Run: headless pygame with SDL's dummy video driver; simulated clock (each Clock.tick advances the game by its frame time, no real sleeping); random seed 0; keys injected as events and as key.get_pressed() state; no mouse input; restart key SPACE tapped at the start of phases 3 and 4.
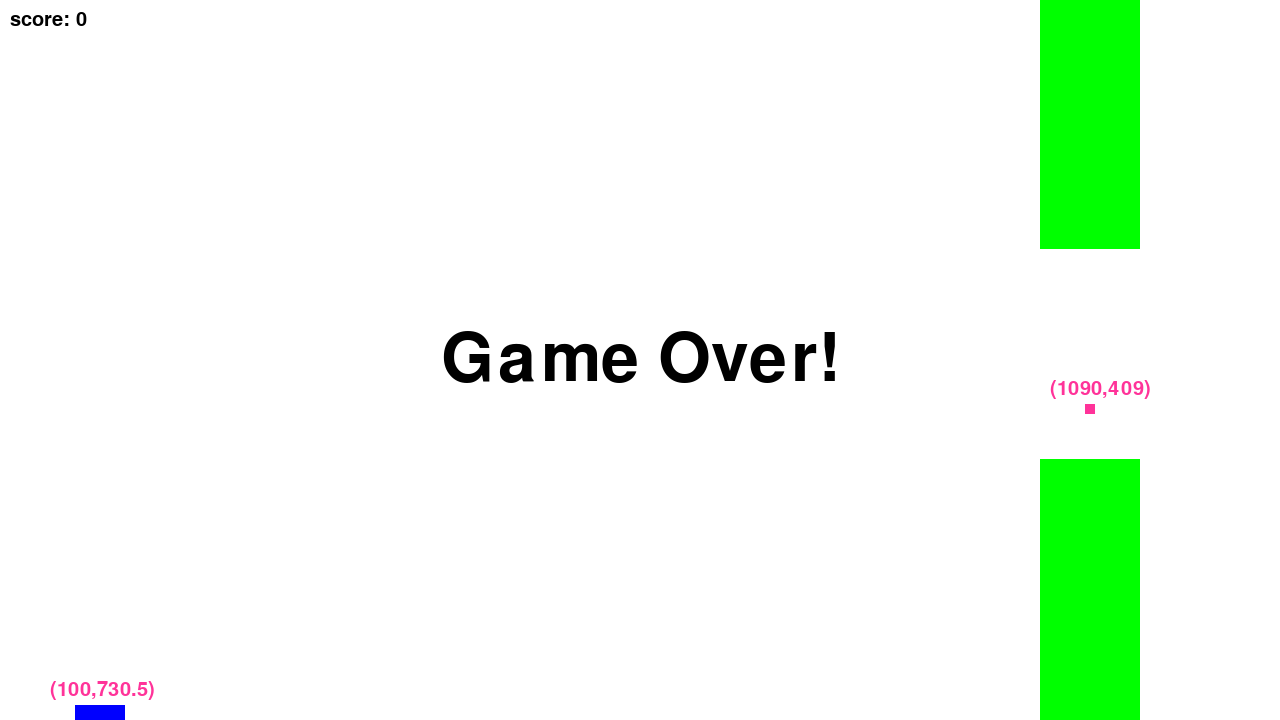
Frame 1 of 4 · flips 1–60 · no input
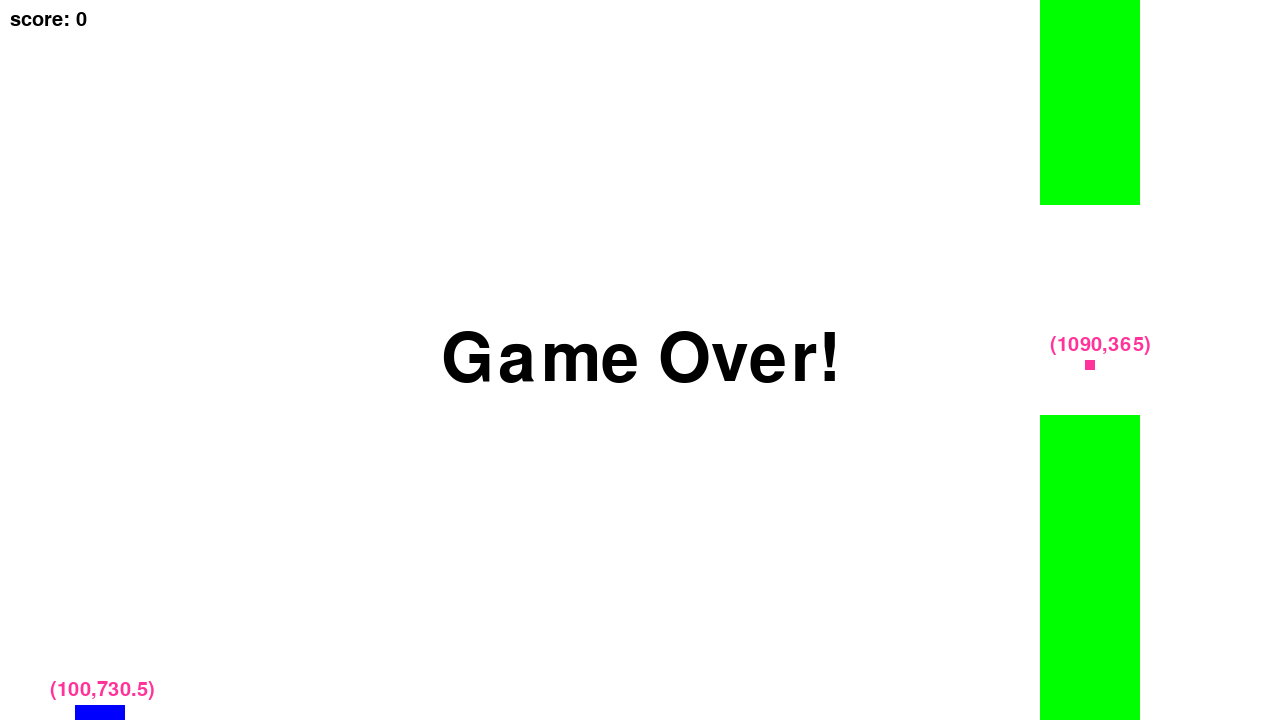
Frame 2 of 4 · flips 61–180 · tapped SPACE, RETURN · held RIGHT (→), D
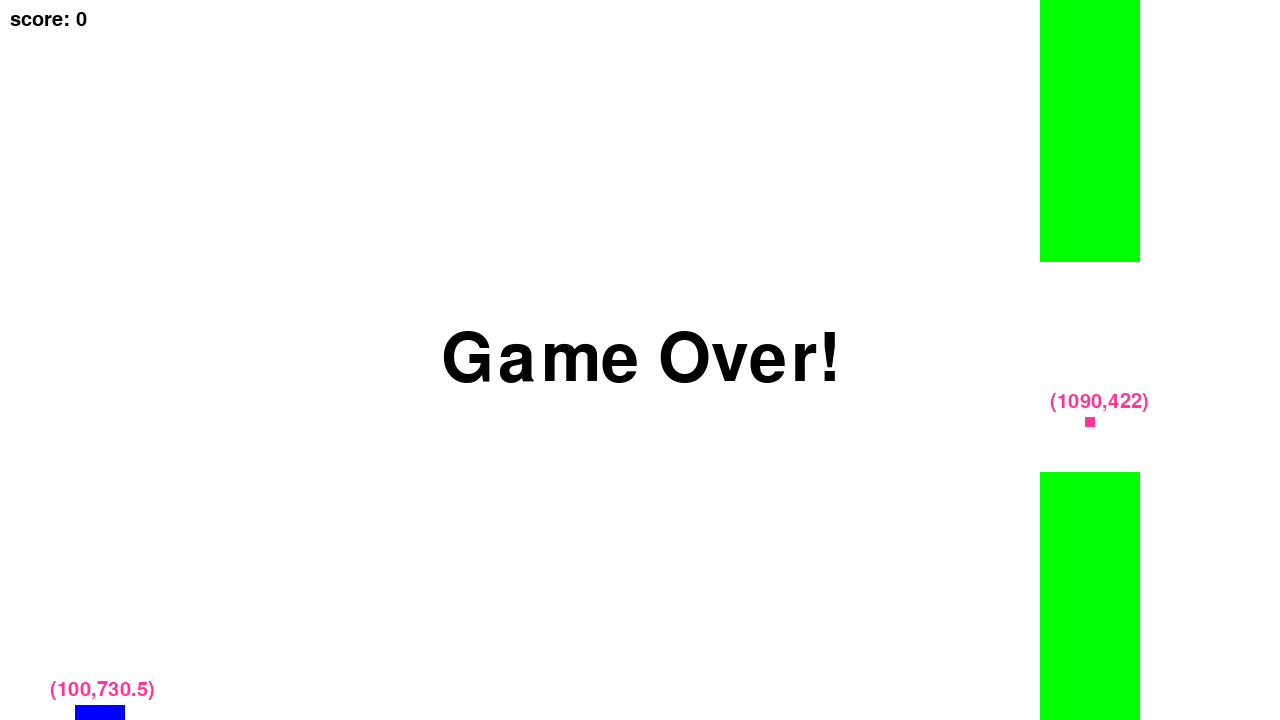
Frame 3 of 4 · flips 181–300 · tapped SPACE · held DOWN (↓), S
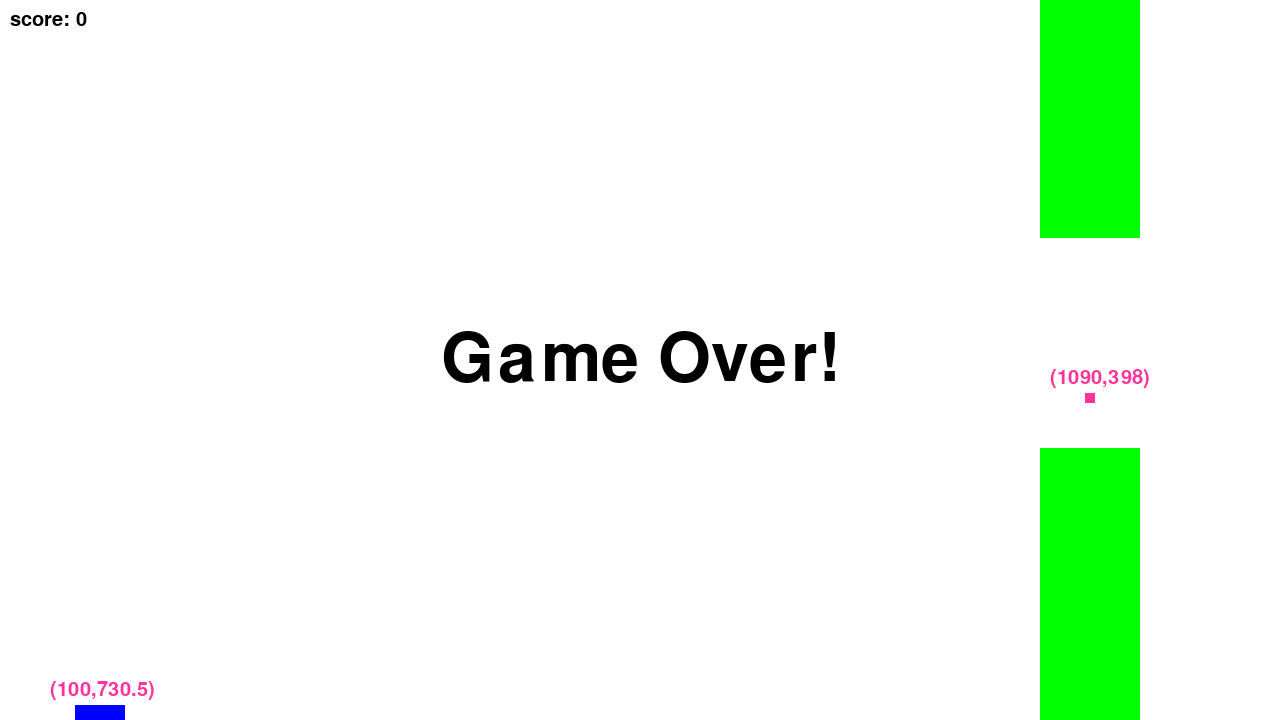
Frame 4 of 4 · flips 301–420 · tapped SPACE · held LEFT (←), A, UP (↑), W

The pygame program that drew these frames:

import pygame, sys
import random

#파이게임 초기화
pygame.init()
#파이게임 화면 크기 설정
screen = pygame.display.set_mode((1280, 720))

#변수들 초기화
gy = 0
x, y, w, h = 100, 720 / 2, 50, 50
pipex, pipey, pipew, pipeh = [1280,  1280 + 1280 // 3, 1280 + 1280 * 2 // 3],\
     [random.randint(720/2, 720/2 + 100),random.randint(720/2, 720/2 + 100),random.randint(720/2, 720/2 + 100)], 100, 550
score = 0
font1 = pygame.font.SysFont(None,30)
game_over = False
change_score = 5

#게임 다시시작할 때 변수들 초기화
def game_restart():
    global gy, x, y, w, h, pipex, pipey, pipew, pipeh, score, game_over
    gy = 0
    x, y, w, h = 100, 720 / 2, 50, 50
    pipex, pipey, pipew, pipeh = [1280,  1280 + 1280 // 3, 1280 + 1280 * 2 // 3],\
        [random.randint(720/2, 720/2 + 100),random.randint(720/2, 720/2 + 100),random.randint(720/2, 720/2 + 100)], 100, 550
    score = 0
    game_over = False


#좌표, 가로 크기, 세로 크기가 주어졌을 때 충돌 했는지 체크
def collide(x, y, w, h, x_, y_, w_, h_):
    return x < x_ + w_ and y < y_ + h_ and x + w > x_ and y + h > y_

#그 뭐시기 그 그 그 FPS 그거 할려고 설정 할려고
clock = pygame.time.Clock()

while 1:
    #FPS를 60으로 설정
    clock.tick(60)
    #파이게임 기본 코드 
    for event in pygame.event.get():
        if event.type==pygame.QUIT:
            sys.exit()
        #키가 눌렸다면
        if event.type==pygame.KEYDOWN:
            #눌린 키가 스페이스라면 점프
            if event.key == pygame.K_SPACE:
                if not game_over:
                    gy = 10.5
                else:
                    game_restart()
    
    #배경색을 흰색으로 채우기
    if score >= change_score:
        screen.fill((0,0,0))
    else:
        screen.fill((255,255,255))

    if not game_over:
        #중력 설정
        gy -= 0.5
        #y값을 중력값에 따라 떨어지게
        y -= gy

    #플레이어 화면에 그리기
    player_color = (0, 0, 255)
    if score >= change_score:
        player_color = (255, 0, 0)
    pygame.draw.rect(screen, player_color, [x - w / 2, y - h / 2, w, h])
    postxt = font1.render('(' + str(x) + ',' + str(y)+')',True,(255, 51, 153))
    screen.blit(postxt, (x - 50, y - 50))
    pygame.draw.rect(screen, (255, 51, 153), [x-5, y-5, 10, 10])
    #배관 관련 코드
    for i in range(3):
        if not game_over:
            #배관 왼쪽으로 이동
            pipex[i] -= 5 + 5 * (score >= change_score)
        
        #배관이 왼쪽 화면 밖으로 나갔다면 점수 + 1 하고 화면 오른쪽으로 보내기
        if pipex[i] <= 0 - pipew:
            pipex[i] = 1280 + pipew
            pipey[i] = random.randint(720/2, 720/2 + 300)
            score += 1

        # 배관 그리기
        pipe_color = (0, 255, 0)
        if score >= change_score:
            pipe_color = (100, 30, 30)
        
        pygame.draw.rect(screen, pipe_color, [pipex[i] - pipew / 2, pipey[i] - 720 / 2 - 350, pipew, pipeh])
        pygame.draw.rect(screen, pipe_color, [pipex[i] - pipew / 2, pipey[i] + 50, pipew, pipeh])
        postxt = font1.render('(' + str(pipex[i]) + ',' + str(pipey[i])+')',True,(255, 51, 153))
        screen.blit(postxt, (pipex[i] - 40, pipey[i] - 30))
        pygame.draw.rect(screen, (255, 51, 153), [pipex[i]-5, pipey[i]-5, 10, 10])
        #충돌했다면 게임 오버를 True로 설정
        if collide(x - w / 2, y - h / 2, w, h, pipex[i] - pipew / 2, pipey[i] - 720 / 2 - 350, pipew, pipeh) or\
            collide(x - w / 2, y - h / 2, w, h, pipex[i] - pipew / 2, pipey[i] + 50, pipew, pipeh) or\
            y < 0 or y > 720:
            game_over = True
    
    #점수 표시
    score_color = (0, 0, 0)
    if score >= change_score:
        score_color = (255,255,255)
    scoretxt = font1.render('score: ' + str(score),True,score_color)
    screen.blit(scoretxt, (10, 10))
    
    #게임 오버가 True라면 화면 가운데에 Game Over!표시 하고 게임을 정지 한다.
    if game_over:
        font2 = pygame.font.SysFont(None,100)
        txt = font2.render('Game Over!',True, score_color)
        txt = font2.render('Game Over!',True, score_color)
        txt_rect = txt.get_rect(center = (1280 / 2, 720 / 2))
        screen.blit(txt, txt_rect)
        pygame.display.update()

    pygame.display.update()

#2초 기다리고 게임을 끈다.
pygame.time.delay(2000)
sys.exit()
